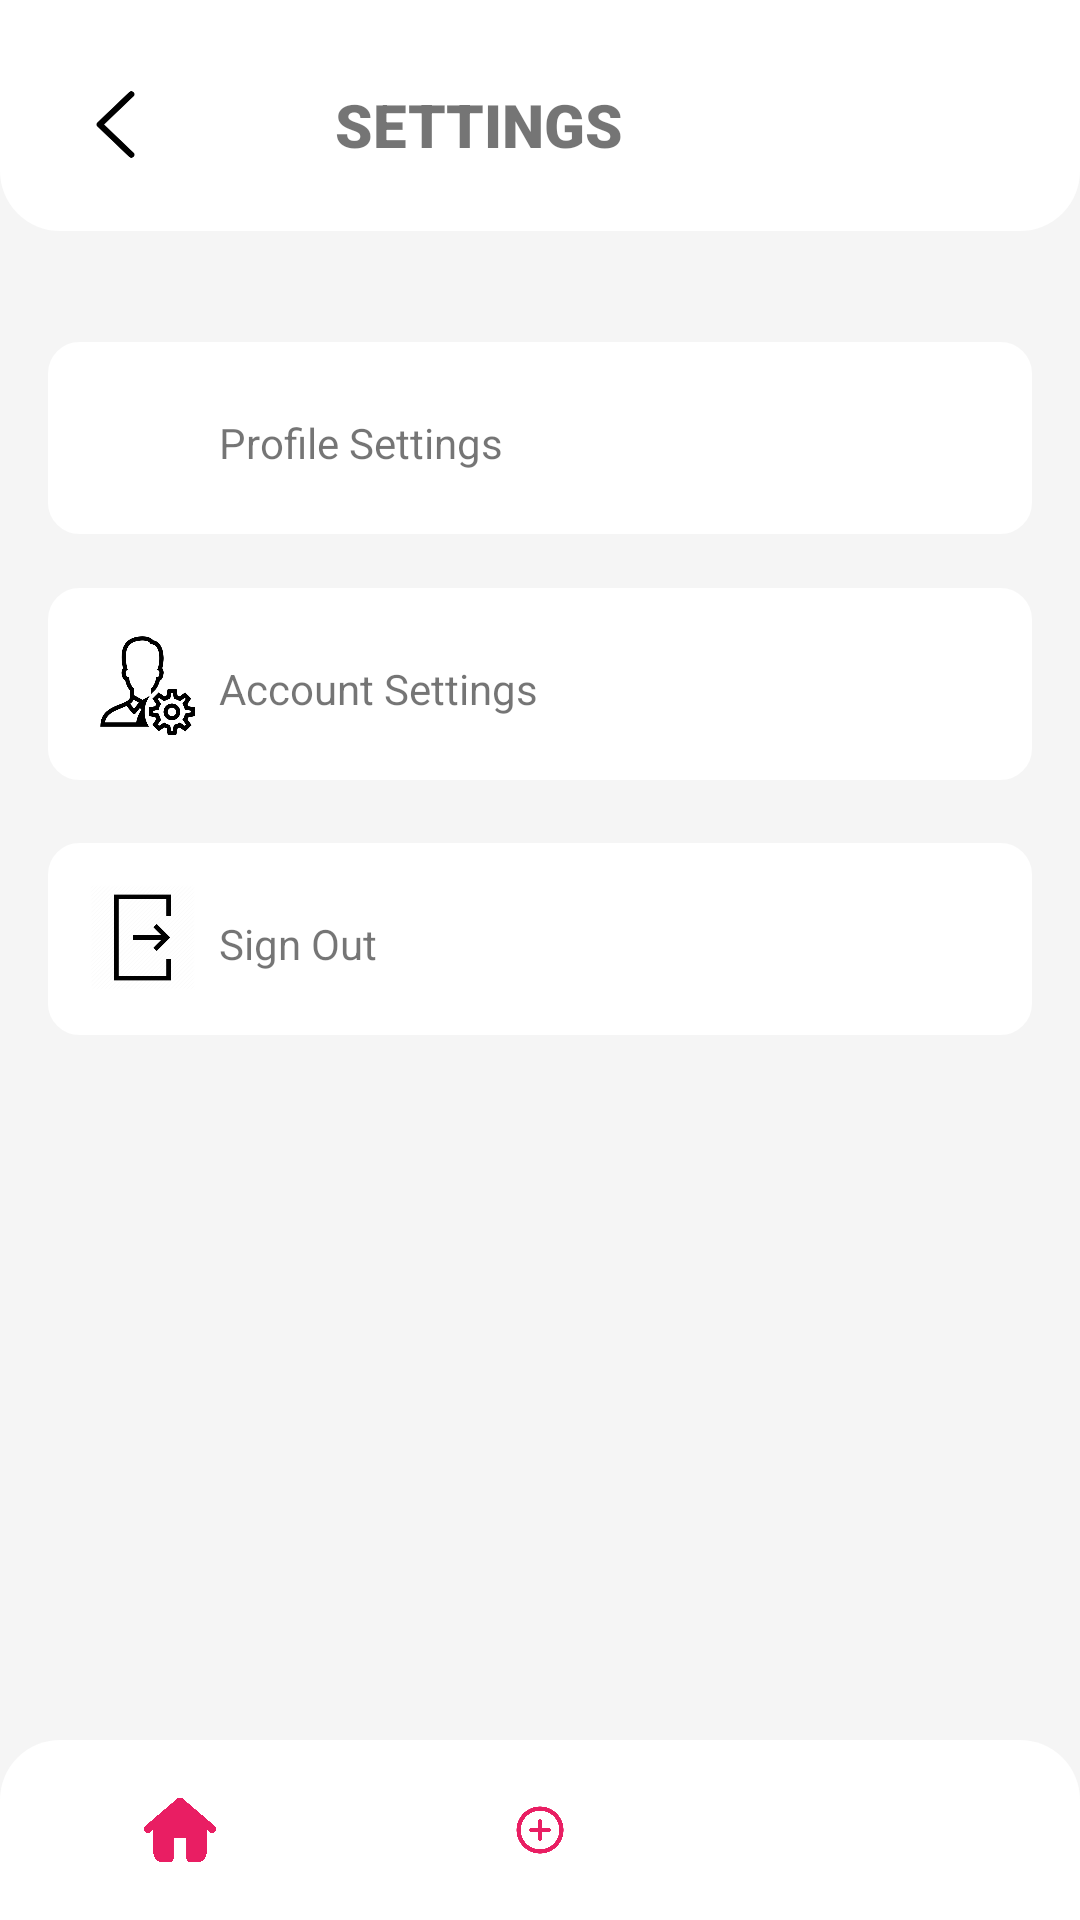

Reconstruct the res/layout file that produces this screen, plus the resources it refers to.
<!-- AndroidManifest.xml: application theme Theme.CommunityAid -->
<!-- res/layout/activity_settings.xml -->
<?xml version="1.0" encoding="utf-8"?>
<androidx.constraintlayout.widget.ConstraintLayout
    xmlns:android="http://schemas.android.com/apk/res/android"
    xmlns:app="http://schemas.android.com/apk/res-auto"
    xmlns:tools="http://schemas.android.com/tools"
    android:background="@color/backgroundColor"
    android:layout_width="match_parent"
    android:layout_height="match_parent"
    >

    <View
        android:id="@+id/view"
        android:layout_width="match_parent"
        android:layout_height="77dp"
        android:background="@drawable/appbar_design"
        app:layout_constraintEnd_toEndOf="parent"
        app:layout_constraintStart_toStartOf="parent"
        app:layout_constraintTop_toTopOf="parent" />

    <ImageButton
        android:id="@+id/imageButton"
        android:layout_width="45dp"
        android:layout_height="43dp"
        android:layout_marginStart="16dp"
        android:layout_marginLeft="16dp"
        android:scaleType="fitXY"
        android:src="@drawable/back"
        android:padding="0dp"
        android:layout_marginTop="20dp"
        android:backgroundTint="@color/white"
        app:layout_constraintStart_toStartOf="parent"
        app:layout_constraintTop_toTopOf="parent" />


    <TextView
        android:id="@+id/textView"
        android:layout_width="0dp"
        android:layout_height="wrap_content"
        android:layout_marginTop="28dp"
        android:layout_marginEnd="152dp"
        android:layout_marginRight="112dp"
        android:fontFamily="sans-serif-thin"
        android:text="Settings"
        android:textAllCaps="true"
        android:textFontWeight="900"
        android:textSize="20sp"
        app:layout_constraintEnd_toEndOf="@+id/view"
        app:layout_constraintTop_toTopOf="parent" />


    <View
        android:id="@+id/view2"
        android:layout_width="0dp"
        android:layout_height="64dp"
        android:layout_marginStart="16dp"
        android:layout_marginLeft="16dp"
        android:layout_marginTop="37dp"
        android:layout_marginEnd="16dp"
        android:layout_marginRight="16dp"
        android:background="@drawable/custom_edit_text"
        app:layout_constraintEnd_toEndOf="parent"
        app:layout_constraintStart_toStartOf="parent"
        app:layout_constraintTop_toBottomOf="@+id/view" />

    <ImageView
        android:id="@+id/imageView9"
        android:layout_width="35dp"
        android:layout_height="35dp"
        android:layout_marginStart="14dp"
        android:src="@drawable/profile"
        android:backgroundTint="@color/transparent"
        android:layout_marginLeft="14dp"
        android:layout_marginTop="14dp"
        app:layout_constraintStart_toStartOf="@+id/view2"
        app:layout_constraintTop_toTopOf="@+id/view2" />

    <TextView
        android:id="@+id/textView14"
        android:layout_width="wrap_content"
        android:layout_height="wrap_content"
        android:text="Profile Settings"
        android:layout_marginStart="8dp"
        android:layout_marginLeft="8dp"
        android:layout_marginTop="24dp"
        app:layout_constraintStart_toEndOf="@+id/imageView9"
        app:layout_constraintTop_toTopOf="@+id/view2" />

    <View
        android:id="@+id/view4"
        android:layout_width="0dp"
        android:layout_height="64dp"
        android:layout_marginStart="16dp"
        android:layout_marginLeft="16dp"
        android:layout_marginTop="18dp"
        android:layout_marginEnd="16dp"
        android:layout_marginRight="16dp"
        android:background="@drawable/custom_edit_text"
        app:layout_constraintEnd_toEndOf="parent"
        app:layout_constraintStart_toStartOf="parent"
        app:layout_constraintTop_toBottomOf="@+id/view2" />

    <ImageView
        android:id="@+id/imageView11"
        android:layout_width="35dp"
        android:layout_height="35dp"
        android:layout_marginStart="14dp"
        android:layout_marginLeft="14dp"
        android:layout_marginTop="14dp"
        app:layout_constraintStart_toStartOf="@+id/view4"
        app:layout_constraintTop_toTopOf="@+id/view4"
        app:srcCompat="@drawable/accountsetting"
        />

    <TextView
        android:id="@+id/textView16"
        android:layout_width="wrap_content"
        android:layout_height="wrap_content"
        android:text="Account Settings"
        android:layout_marginStart="8dp"
        android:layout_marginLeft="8dp"
        android:layout_marginTop="24dp"
        app:layout_constraintStart_toEndOf="@+id/imageView11"
        app:layout_constraintTop_toTopOf="@+id/view4"
        />


    <View
        android:id="@+id/view3"
        android:layout_width="0dp"
        android:layout_height="64dp"
        android:layout_marginStart="16dp"
        android:layout_marginLeft="16dp"
        android:layout_marginTop="21dp"
        android:layout_marginEnd="16dp"
        android:layout_marginRight="16dp"
        android:background="@drawable/custom_edit_text"
        app:layout_constraintEnd_toEndOf="parent"
        app:layout_constraintStart_toStartOf="parent"
        app:layout_constraintTop_toBottomOf="@+id/view4" />

    <ImageView
        android:id="@+id/imageView10"
        android:layout_width="35dp"
        android:layout_height="35dp"
        app:srcCompat="@drawable/signout"
        android:layout_marginStart="14dp"
        android:layout_marginLeft="14dp"
        android:layout_marginTop="14dp"
        app:layout_constraintStart_toStartOf="@+id/view3"
        app:layout_constraintTop_toTopOf="@+id/view3" />

    <TextView
        android:id="@+id/textView15"
        android:layout_width="wrap_content"
        android:layout_height="wrap_content"
        android:text="Sign Out"
        android:layout_marginStart="8dp"
        android:layout_marginLeft="8dp"
        android:layout_marginTop="24dp"
        app:layout_constraintStart_toEndOf="@+id/imageView10"
        app:layout_constraintTop_toTopOf="@+id/view3" />

    <include
        android:id="@+id/include4"
        layout="@layout/bottom_menu"
        android:layout_width="match_parent"
        android:layout_height="wrap_content"
        app:layout_constraintBottom_toBottomOf="parent"
        app:layout_constraintEnd_toEndOf="parent"
        app:layout_constraintStart_toStartOf="parent"
        />


</androidx.constraintlayout.widget.ConstraintLayout>
<!-- res/layout/bottom_menu.xml (included above) -->
<?xml version="1.0" encoding="utf-8"?>
<androidx.constraintlayout.widget.ConstraintLayout
    xmlns:android="http://schemas.android.com/apk/res/android"
    xmlns:app="http://schemas.android.com/apk/res-auto"
    xmlns:tools="http://schemas.android.com/tools"
    android:layout_width="match_parent"
    android:layout_height="match_parent"
    tools:context=".MainActivity"
    >

    <com.google.android.material.bottomnavigation.BottomNavigationView
        android:id="@+id/bottom_menu"
        android:layout_width="match_parent"
        android:layout_height="60dp"
        android:background="@drawable/bottom_menu_design"
        app:labelVisibilityMode="unlabeled"
        app:itemIconTint="@color/default_color"
        app:layout_constraintBottom_toBottomOf="parent"
        app:layout_constraintEnd_toEndOf="parent"
        app:layout_constraintStart_toStartOf="parent"
        app:elevation="0dp"
        android:elevation="0dp"
        app:itemRippleColor="@color/white"
        app:menu="@menu/bottom_menu" />

</androidx.constraintlayout.widget.ConstraintLayout>
<!-- resources referenced by this layout -->
<resources>
  <color name="backgroundColor">#f5f5f5</color>
  <color name="default_color">#E91E63</color>
  <color name="transparent">#00FFFFFF</color>
  <color name="white">#FFFFFFFF</color>
  <!-- drawable accountsetting: png bitmap (drawable, 16107 bytes) -->
  <!-- drawable appbar_design (drawable) -->
  <?xml version="1.0" encoding="utf-8"?>
  <shape
      xmlns:android="http://schemas.android.com/apk/res/android"
      android:shape="rectangle">
  <corners
  android:radius="0dp"
  android:topLeftRadius="0dp"
  android:topRightRadius="0dp"
  android:bottomLeftRadius="20dp"
  android:bottomRightRadius="20dp" />
  <size
  android:width="@dimen/appbar_design_width"
  android:height="87dp" />
  <solid
  android:color="@color/white" />
      </shape>
  <!-- drawable back: png bitmap (drawable, 889 bytes) -->
  <!-- drawable bottom_menu_design (drawable) -->
  <?xml version="1.0" encoding="utf-8"?>
  <shape
      xmlns:android="http://schemas.android.com/apk/res/android"
      android:shape="rectangle">
      <corners
          android:radius="0dp"
          android:topLeftRadius="20dp"
          android:topRightRadius="20dp"
          android:bottomLeftRadius="0dp"
          android:bottomRightRadius="0dp" />
      <size
          android:width="@dimen/appbar_design_width"
          android:height="87dp" />
      <solid
          android:color="@color/white" />
  </shape>
  <!-- drawable custom_edit_text (drawable) -->
  <?xml version="1.0" encoding="utf-8"?>
  <shape
      xmlns:android="http://schemas.android.com/apk/res/android"
      android:shape="rectangle">
      <corners
          android:radius="10dp"/>
      <solid
          android:color="#FFFFFF" />
      <padding
          android:left="10dp"
          android:bottom="10dp"
          android:top="10dp"
          android:right="10dp"
          />
      <stroke
          android:color="@color/white"
          android:width="1dp"
          />
  </shape>
  <!-- drawable signout: png bitmap (drawable, 4546 bytes) -->
  <style name="Theme.CommunityAid" parent="Theme.MaterialComponents.DayNight.NoActionBar">
          
          <item name="colorPrimary">@color/default_color</item>
          <item name="colorPrimaryVariant">@color/white</item>
          <item name="colorOnPrimary">@color/white</item>
          
          <item name="colorSecondary">@color/default_color</item>
          <item name="colorSecondaryVariant">@color/teal_700</item>
          <item name="colorOnSecondary">@color/black</item>
          
          <item name="android:statusBarColor" tools:targetApi="l">?attr/colorPrimaryVariant</item>
          <item name="actionBarTheme">@style/Theme.AppCompat.DayNight.NoActionBar</item>
          
          <item name="android:windowTranslucentNavigation" tools:targetApi="l">false</item>
          <item name="android:navigationBarColor" tools:targetApi="l">@color/white</item>
          <item name="android:windowLightStatusBar" tools:targetApi="M">true</item>
  
          <item name="buttonTint">@color/default_color</item>
  
      </style>
  <dimen name="appbar_design_width">
          400dp
      </dimen>
  <color name="teal_700">#FF018786</color>
  <color name="black">#FF000000</color>
</resources>
